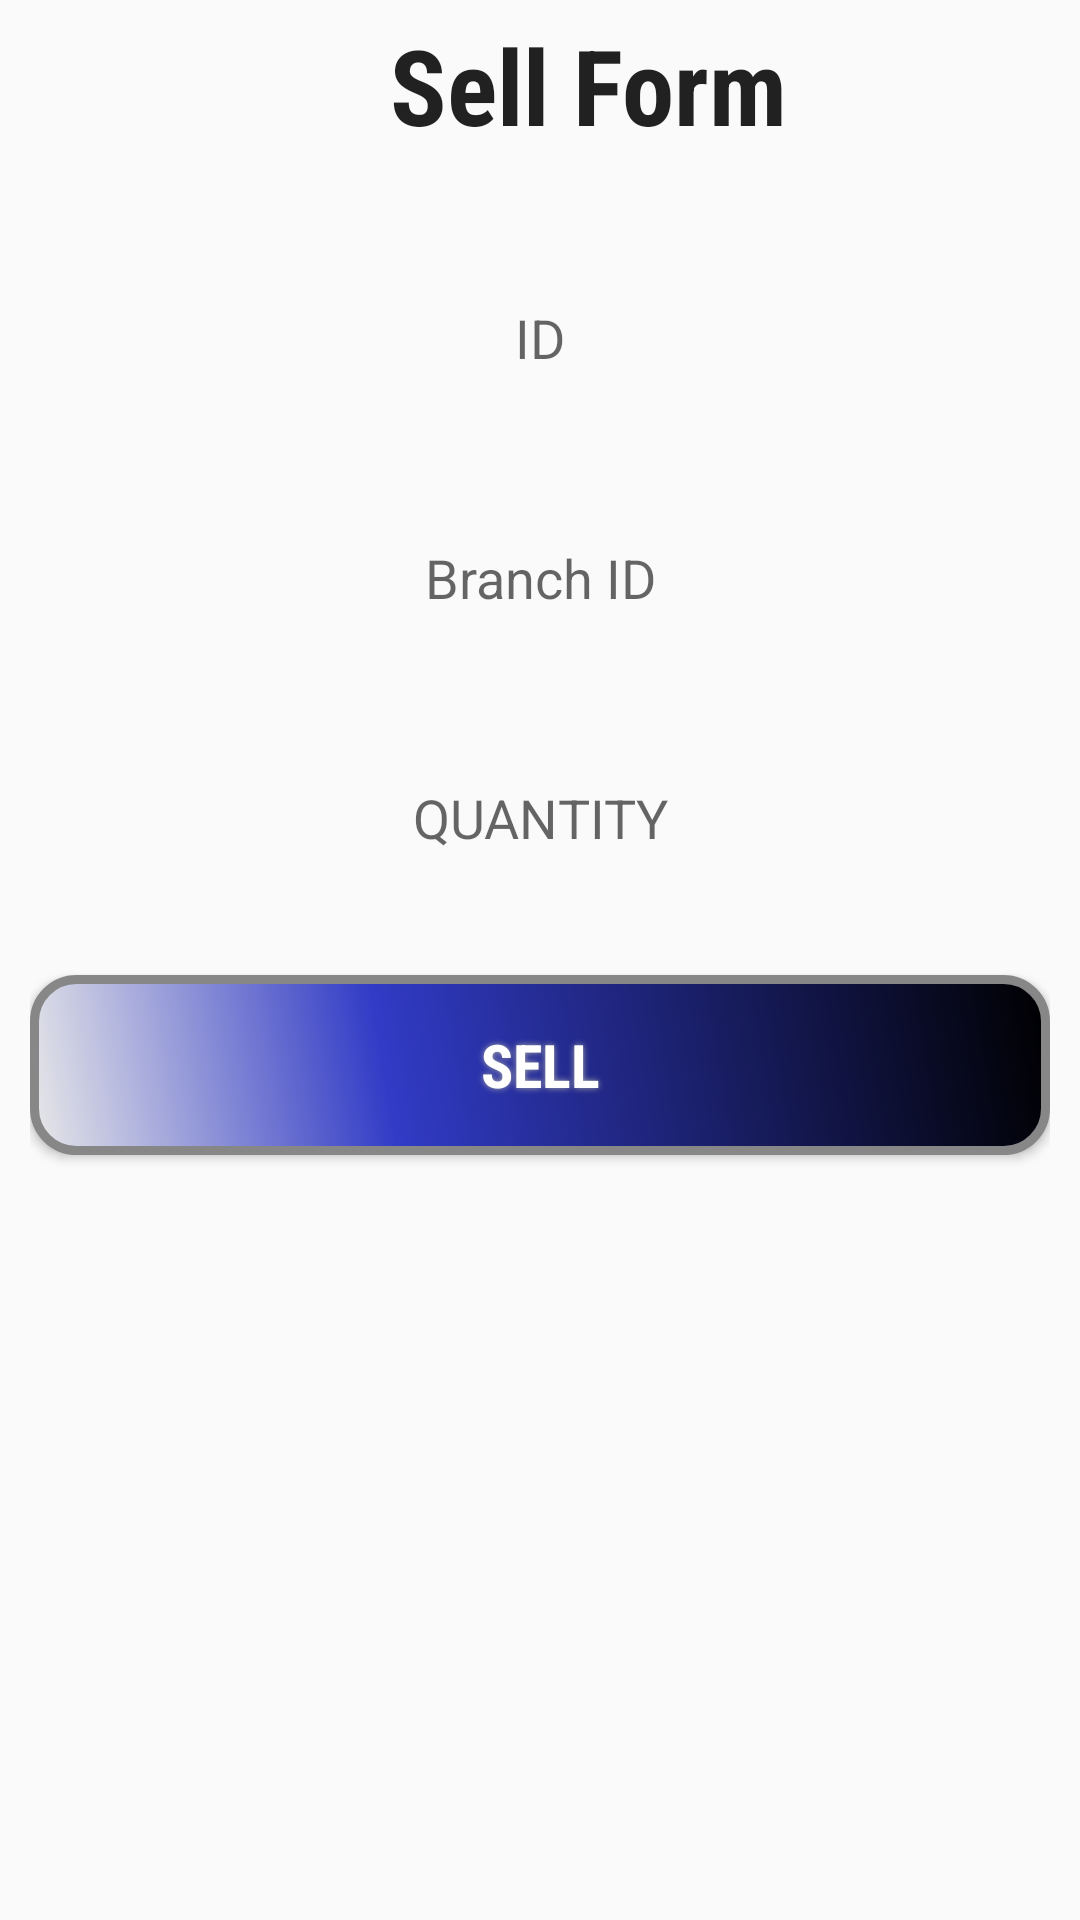

Here is an Android app screen rendered from its layout file. Give the layout XML and the strings, colors and styles it references.
<!-- AndroidManifest.xml: application theme AppTheme -->
<!-- res/layout/activity_sell.xml -->
<?xml version="1.0" encoding="utf-8"?>
<RelativeLayout xmlns:android="http://schemas.android.com/apk/res/android"
    xmlns:app="http://schemas.android.com/apk/res-auto"
    xmlns:tools="http://schemas.android.com/tools"
    android:layout_width="match_parent"
    android:layout_height="match_parent"
    android:background="@drawable/paper"
    tools:context="com.example.dhrubajotee.stock.classes.Purchase">

    <LinearLayout
        android:layout_width="wrap_content"
        android:layout_height="wrap_content">
        <TextView

            android:layout_width="wrap_content"
            android:layout_height="wrap_content"
            android:layout_alignParentLeft="true"
            android:layout_alignParentStart="true"
            android:layout_alignParentTop="true"
            android:layout_marginTop="5dp"
            android:layout_marginLeft="130dp"
            android:fontFamily="sans-serif-condensed"
            android:text="Sell Form"
            android:gravity="center"
            android:textStyle="bold"
            android:textAppearance="?android:attr/textAppearanceLarge"
            android:textSize="35dp" />
    </LinearLayout>

    <LinearLayout
        android:layout_width="match_parent"
        android:layout_height="match_parent"
        android:orientation="vertical"
        android:padding="10dp"
        android:layout_marginTop="75dp">

        <EditText
            android:layout_width="match_parent"

            android:id="@+id/sellId"
            android:background="@drawable/edit_text_style"
            android:gravity="center"

            android:layout_height="55dp"
            android:hint="ID"/>

        <EditText
            android:layout_width="match_parent"
            android:background="@drawable/edit_text_style"
            android:layout_marginTop="25dp"
            android:gravity="center"
            android:layout_height="55dp"
            android:id="@+id/branchId"
            android:hint="Branch ID"/>

        <EditText
            android:layout_width="match_parent"
            android:background="@drawable/edit_text_style"
            android:layout_marginTop="25dp"
            android:gravity="center"
            android:layout_height="55dp"
            android:id="@+id/editSell"
            android:hint="QUANTITY"/>

        <Button
            android:id="@+id/sell"
            android:layout_width="match_parent"
            android:layout_height="wrap_content"
            android:layout_alignParentLeft="true"
            android:layout_alignParentStart="true"
            android:layout_marginTop="25dp"
            android:background="@drawable/button"

            android:shadowColor="#A8A8A8"
            android:shadowDx="0"
            android:shadowDy="0"
            android:shadowRadius="5"
            android:text="Sell"
            android:textColor="#FFFFFF"
            android:textSize="20dp"
            android:fontFamily="sans-serif-condensed"
            android:textStyle="bold" />

    </LinearLayout>
</RelativeLayout>
<!-- resources referenced by this layout -->
<resources>
  <!-- drawable button (drawable) -->
  <?xml version="1.0" encoding="utf-8"?>
  <shape xmlns:android="http://schemas.android.com/apk/res/android" android:shape="rectangle" >
      <corners
          android:radius="14dp"
          />
      <gradient
          android:angle="45"
          android:centerX="35%"
          android:centerColor="#313bc6"
          android:startColor="#E8E8E8"
          android:endColor="#000000"
          android:type="linear"
          />
      <padding
          android:left="0dp"
          android:top="0dp"
          android:right="0dp"
          android:bottom="0dp"
          />
      <size
          android:width="270dp"
          android:height="60dp"
          />
      <stroke
          android:width="3dp"
          android:color="#878787"
          />
  </shape>
  <style name="AppTheme" parent="Theme.AppCompat.Light.DarkActionBar">
          
          <item name="colorPrimary">@color/colorPrimary</item>
          <item name="colorPrimaryDark">@color/colorPrimaryDark</item>
          <item name="colorAccent">@color/colorAccent</item>
      </style>
  <!-- not gathered from this repository: default colours our renderer supplied (Android Studio template values) -->
  <color name="colorPrimary">#FF6200EE</color>
  <color name="colorPrimaryDark">#FF3700B3</color>
  <color name="colorAccent">#FF03DAC5</color>
</resources>
